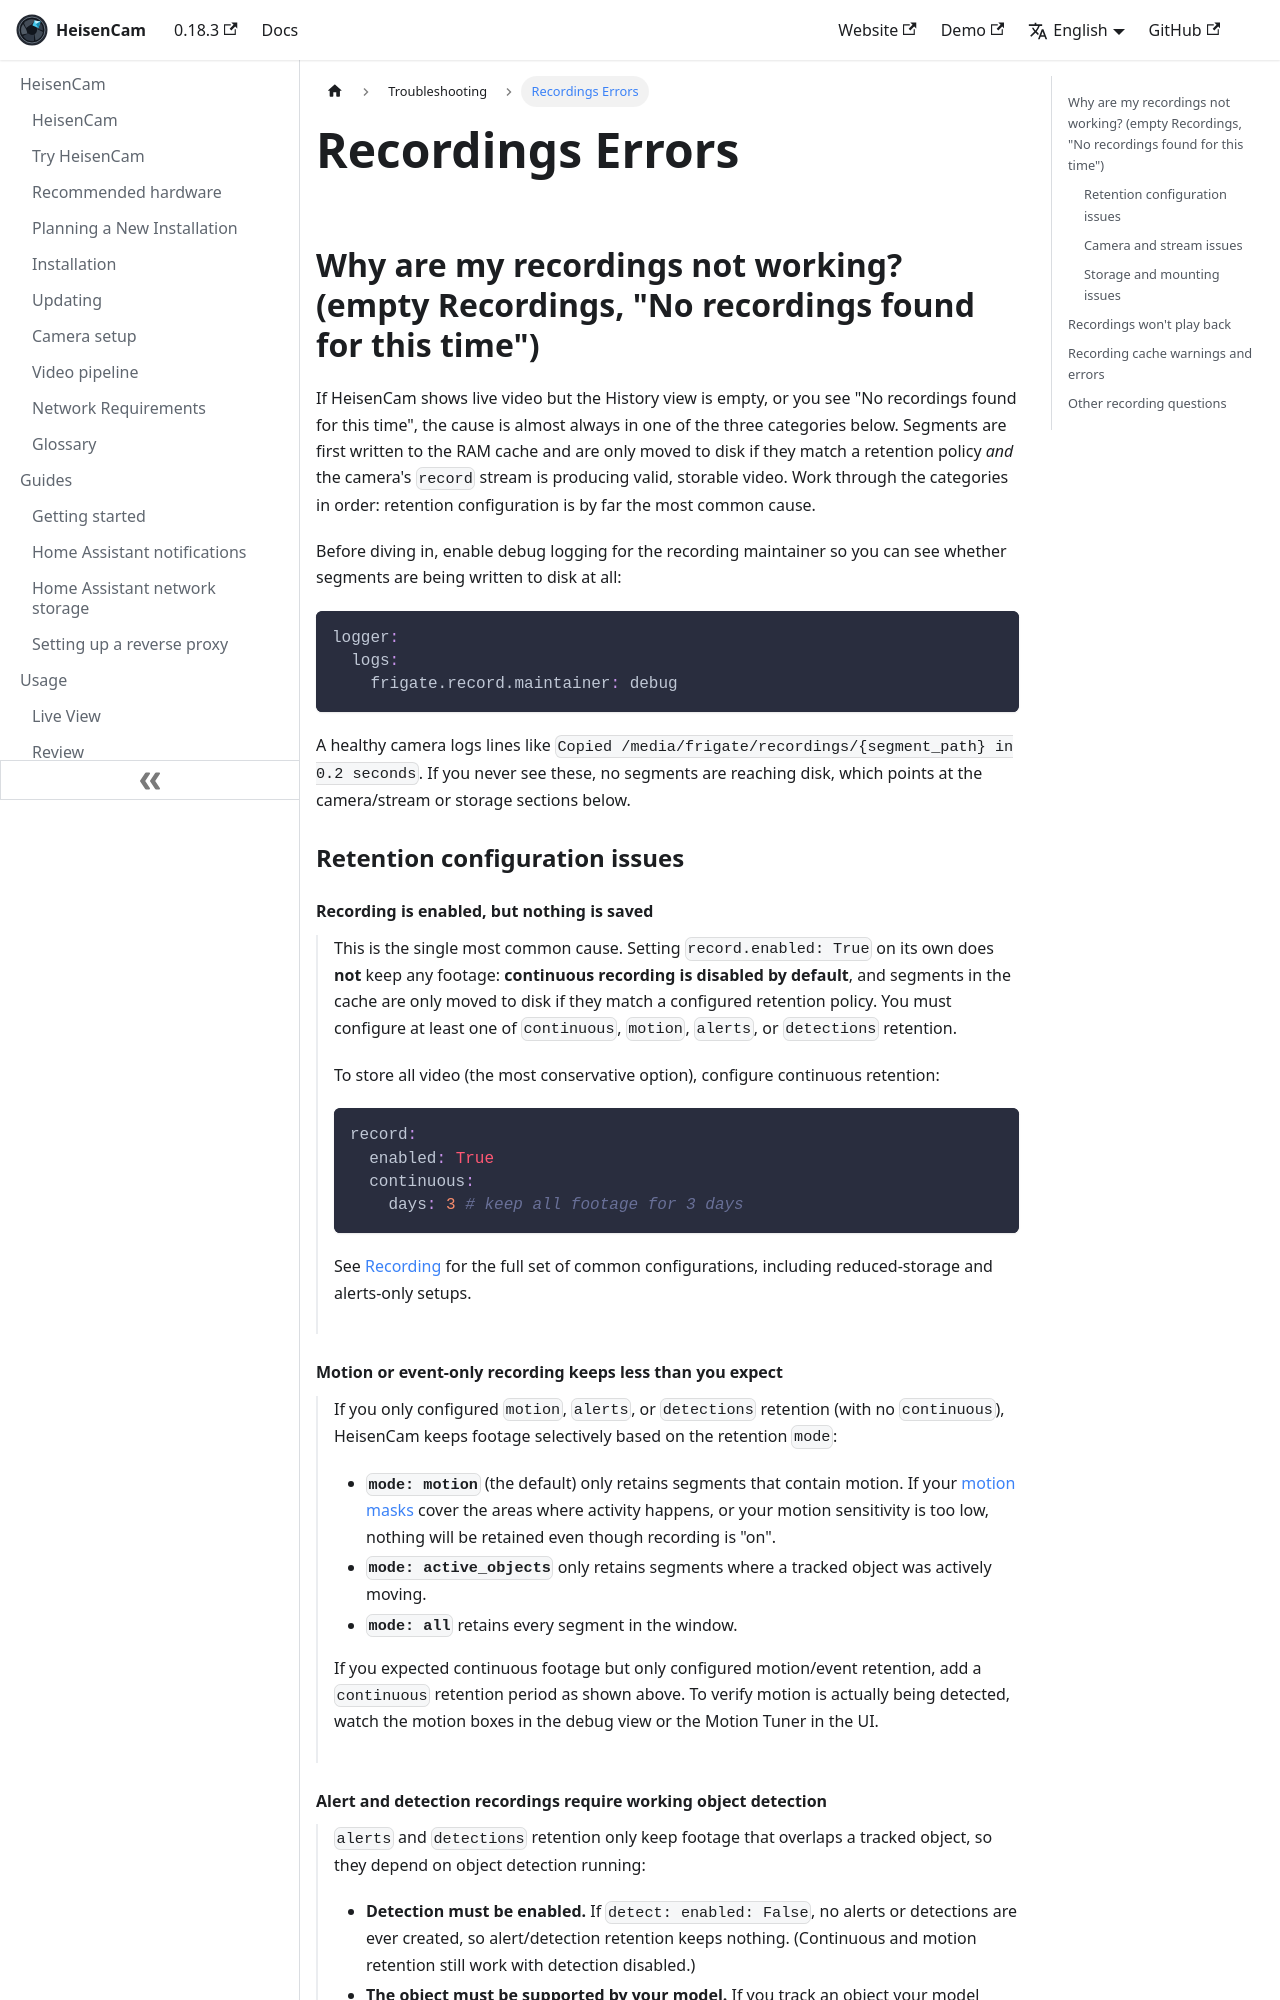

repository: kzkvv/heisencam · page: docs/troubleshooting/recordings/index.html · generator: docusaurus

---
id: recordings
title: Recordings Errors
---

import FaqItem from "@site/src/components/FaqItem";

## Why are my recordings not working? (empty Recordings, "No recordings found for this time")

If HeisenCam shows live video but the History view is empty, or you see "No recordings found for this time", the cause is almost always in one of the three categories below. Segments are first written to the RAM cache and are only moved to disk if they match a retention policy _and_ the camera's `record` stream is producing valid, storable video. Work through the categories in order: retention configuration is by far the most common cause.

Before diving in, enable debug logging for the recording maintainer so you can see whether segments are being written to disk at all:

```yaml
logger:
  logs:
    frigate.record.maintainer: debug
```

A healthy camera logs lines like `Copied /media/frigate/recordings/{segment_path} in 0.2 seconds`. If you never see these, no segments are reaching disk, which points at the camera/stream or storage sections below.
